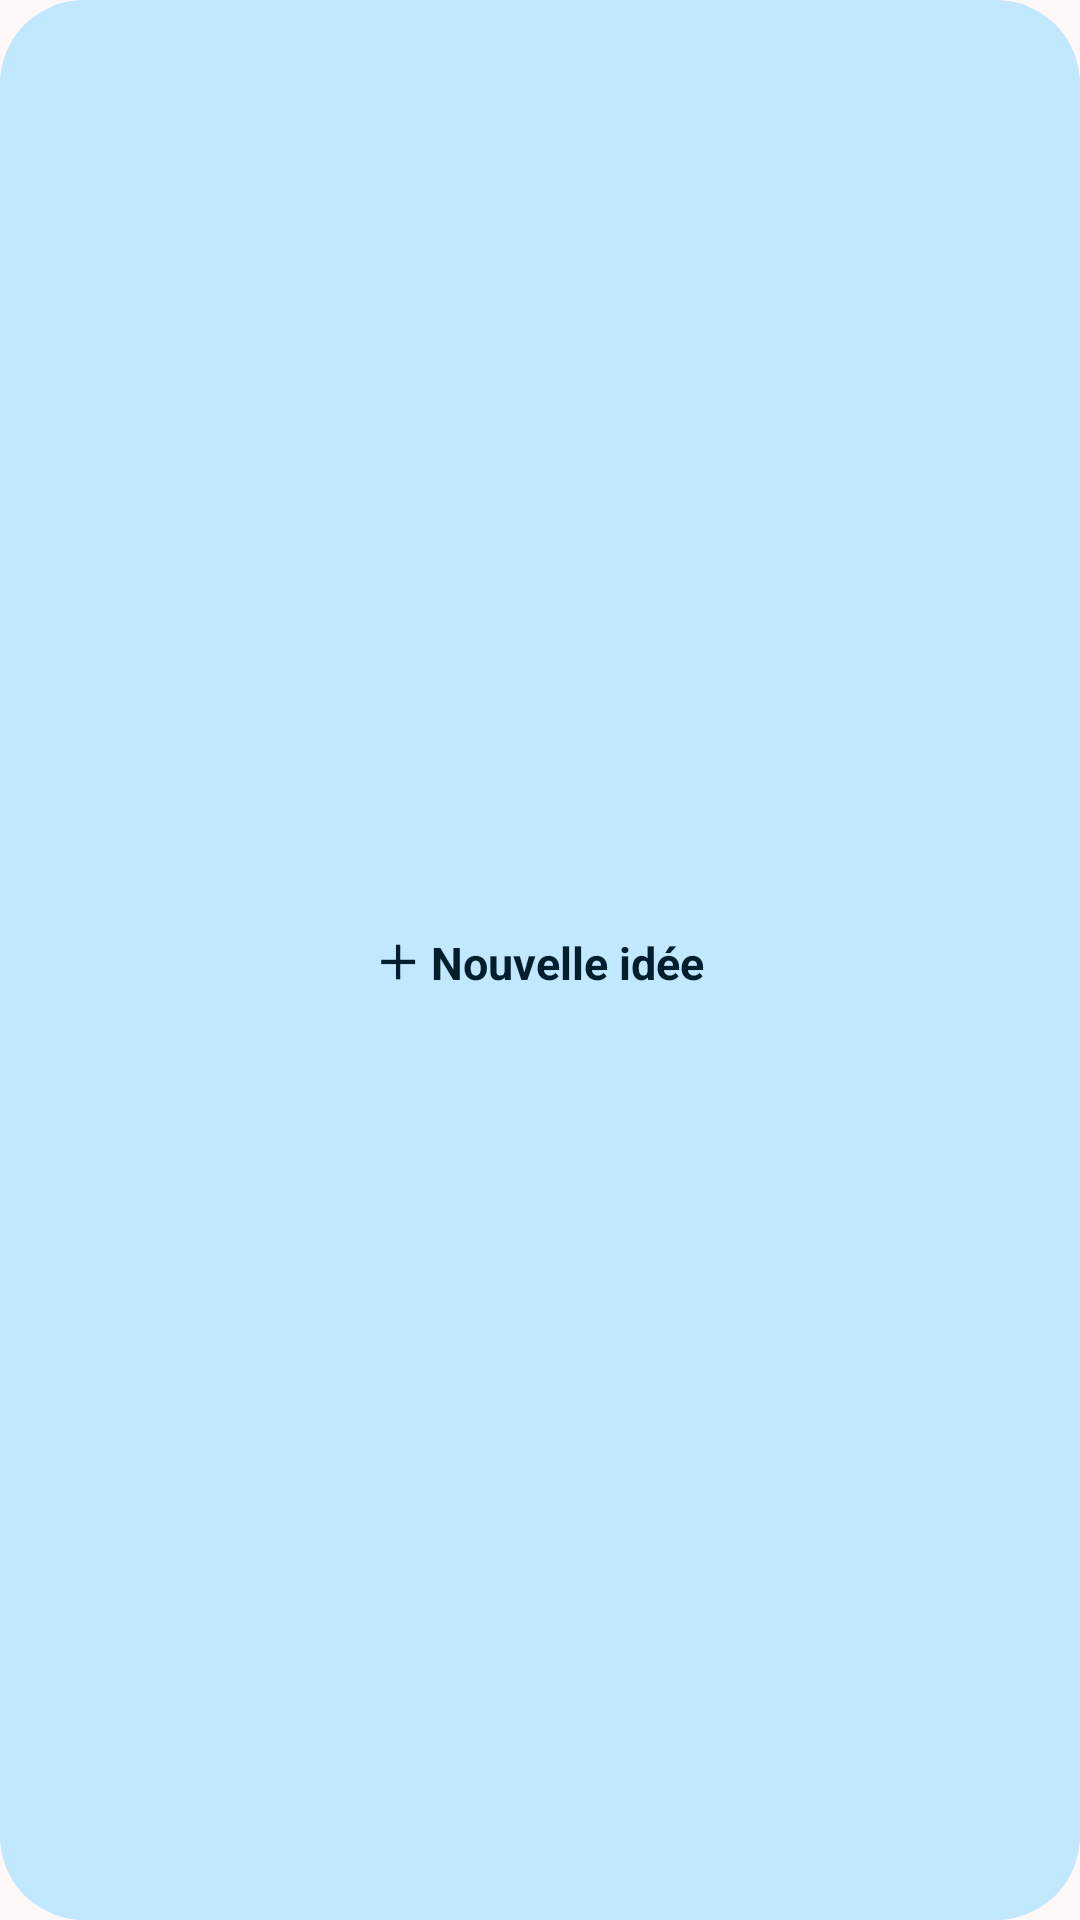

Layout XML and referenced resources for this Android screen:
<!-- AndroidManifest.xml: application theme Theme.Ruban -->
<!-- res/layout/widget_preview_new_idea.xml -->
<?xml version="1.0" encoding="utf-8"?>
<LinearLayout xmlns:android="http://schemas.android.com/apk/res/android"
    android:layout_width="match_parent" android:layout_height="match_parent"
    android:background="@drawable/widget_preview_accent_bg" android:gravity="center"
    android:orientation="horizontal" android:padding="8dp">
    <TextView android:layout_width="wrap_content" android:layout_height="wrap_content"
        android:text="＋ Nouvelle idée" android:textSize="15sp" android:textStyle="bold"
        android:textColor="@android:color/system_accent1_900" />
</LinearLayout>
<!-- resources referenced by this layout -->
<resources>
  <!-- drawable widget_preview_accent_bg (drawable) -->
  <shape xmlns:android="http://schemas.android.com/apk/res/android" android:shape="rectangle">
      <solid android:color="@android:color/system_accent1_100" />
      <corners android:radius="@android:dimen/system_app_widget_background_radius" />
  </shape>
  <style name="Theme.Ruban" parent="android:Theme.Material.Light.NoActionBar">
          <item name="android:windowBackground">@color/window_background</item>
          <item name="android:statusBarColor">@android:color/transparent</item>
          <item name="android:navigationBarColor">@android:color/transparent</item>
      </style>
  <color name="window_background">#FFFFF8F8</color>
</resources>
